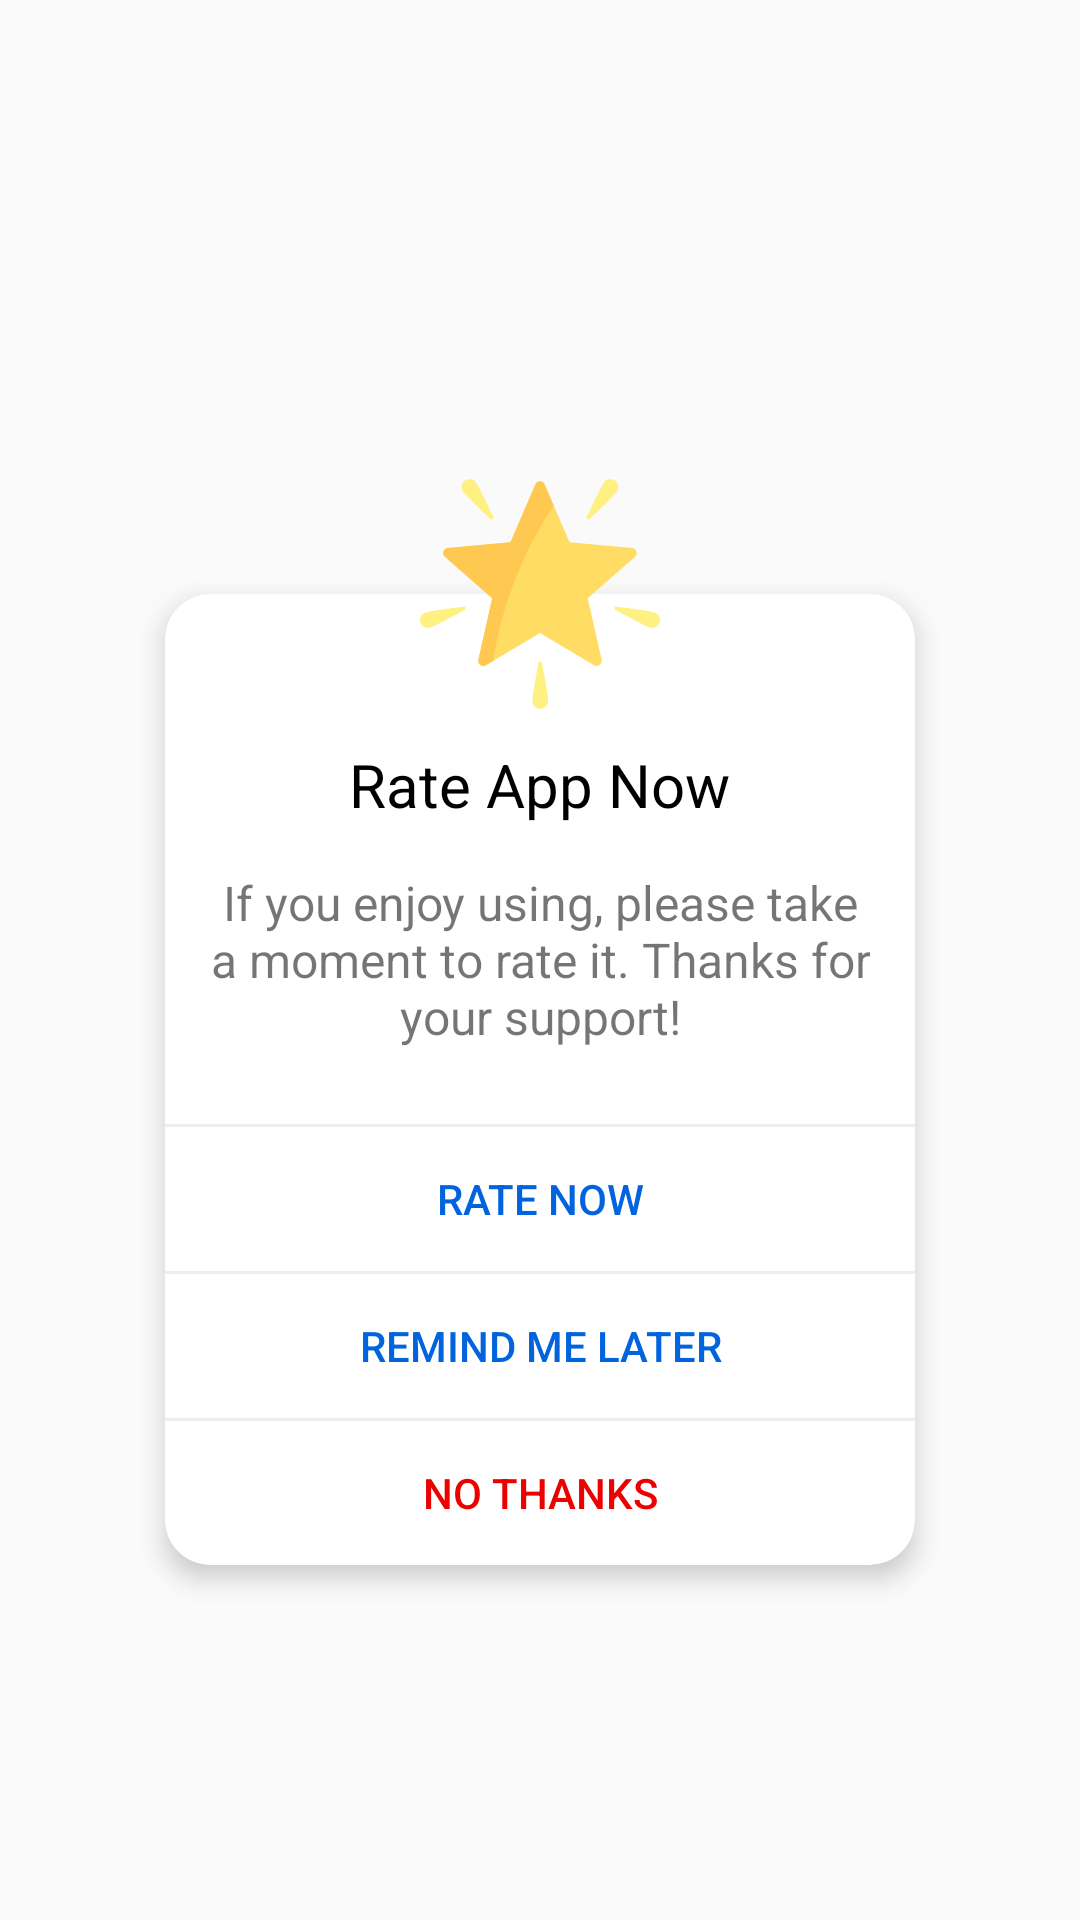

Produce the Android XML layout that renders to this screen, including the resource entries it uses.
<!-- AndroidManifest.xml: application theme AppTheme -->
<!-- res/layout/custom_dialog_rating.xml -->
<?xml version="1.0" encoding="utf-8"?>
<RelativeLayout xmlns:android="http://schemas.android.com/apk/res/android"
    xmlns:app="http://schemas.android.com/apk/res-auto"
    android:layout_width="wrap_content"
    android:layout_height="match_parent"
    android:layout_gravity="center"
    android:gravity="center">

    <View
        android:id="@+id/li1"
        android:layout_width="match_parent"
        android:layout_height="80dp"
        android:background="@android:color/transparent"
        android:orientation="horizontal" />

    <androidx.cardview.widget.CardView
        android:layout_width="250dp"
        android:layout_height="wrap_content"
        android:layout_below="@id/li1"
        android:layout_centerInParent="true"
        app:background="@color/colorPrimary"
        app:cardCornerRadius="15dp"
        app:cardElevation="5dp">

        <LinearLayout
            android:layout_width="match_parent"
            android:layout_height="match_parent"
            android:gravity="center"
            android:orientation="vertical"
            android:paddingTop="50dp">

            <TextView
                android:id="@+id/Rtitle"
                android:layout_width="wrap_content"
                android:layout_height="wrap_content"
                android:text="Rate App Now"
                android:textColor="@color/black"
                android:textSize="20sp" />

            <TextView
                android:id="@+id/Rdesc"
                android:layout_width="wrap_content"
                android:layout_height="wrap_content"
                android:layout_marginBottom="10dp"
                android:gravity="center"
                android:padding="15dp"
                android:text="If you enjoy using, please take a moment to rate it. Thanks for your support!"
                android:textSize="16sp" />

            <View
                android:layout_width="match_parent"
                android:layout_height="1dp"
                android:alpha=".2"
                android:background="@android:color/darker_gray" />

            <Button
                android:id="@+id/rateNow"
                style="@style/Widget.AppCompat.Button.Borderless"
                android:layout_width="match_parent"
                android:layout_height="wrap_content"
                android:padding="10dp"
                android:text="Rate Now"
                android:textColor="@color/color2"
                android:textSize="14sp" />

            <View
                android:layout_width="match_parent"
                android:layout_height="1dp"
                android:alpha=".2"
                android:background="@android:color/darker_gray" />

            <Button
                android:id="@+id/remindMe"
                style="@style/Widget.AppCompat.Button.Borderless"
                android:layout_width="match_parent"
                android:layout_height="wrap_content"
                android:padding="10dp"
                android:text="Remind Me Later"
                android:textColor="@color/color2"
                android:textSize="14sp" />

            <View
                android:layout_width="match_parent"
                android:layout_height="1dp"
                android:alpha=".2"
                android:background="@android:color/darker_gray" />

            <Button
                android:id="@+id/thanks"
                style="@style/Widget.AppCompat.Button.Borderless"
                android:layout_width="match_parent"
                android:layout_height="wrap_content"
                android:padding="10dp"
                android:text="No Thanks"
                android:textColor="@color/favColor"
                android:textSize="14sp" />

        </LinearLayout>

    </androidx.cardview.widget.CardView>

    <ImageView
        android:layout_width="80dp"
        android:layout_height="80dp"
        android:layout_centerHorizontal="true"
        android:layout_marginTop="40dp"
        android:elevation="7dp"
        android:src="@drawable/ic_star" />

</RelativeLayout>
<!-- resources referenced by this layout -->
<resources>
  <color name="black">#000000</color>
  <color name="color2">#0163DD</color>
  <color name="colorPrimary">#FFFFFF</color>
  <color name="favColor">#EC0000</color>
  <!-- drawable ic_star: vector/xml drawable (drawable, 2476 chars, omitted) -->
  <style name="AppTheme" parent="Theme.MaterialComponents.Light.NoActionBar">
          
          <item name="colorPrimary">@color/colorPrimary</item>
          <item name="colorPrimaryDark">@color/colorPrimaryDark</item>
          <item name="colorAccent">@color/colorAccent</item>
          <item name="android:navigationBarColor">#FFFFFF</item>
          <item name="android:windowLightNavigationBar">true</item>
          <item name="android:windowLightStatusBar">true</item>
          <item name="android:statusBarColor">@color/colorPrimary</item>
  
          <item name="windowActionModeOverlay">true</item>
          <item name="actionModeBackground">@color/colorPrimary</item>
      </style>
  <color name="colorPrimaryDark">#818181</color>
  <color name="colorAccent">#E6E6E6</color>
</resources>
